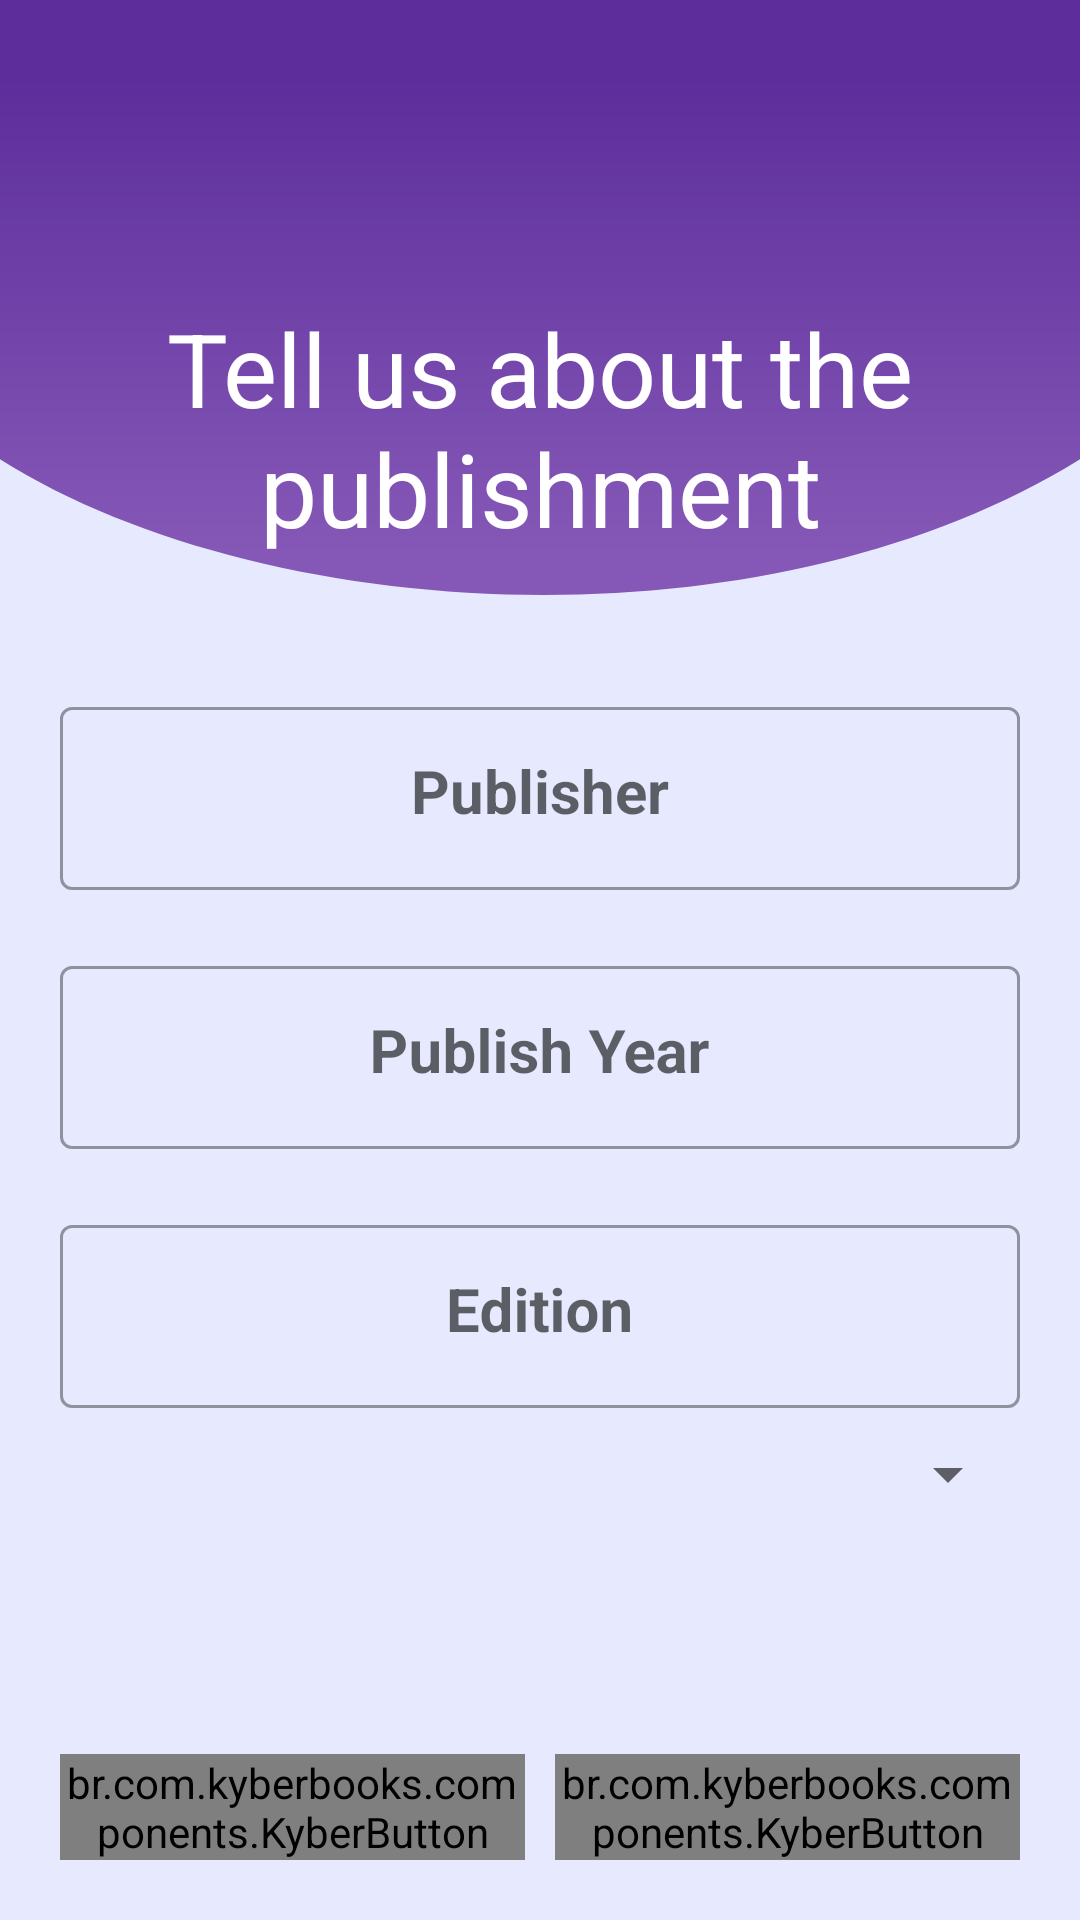

Produce the Android XML layout that renders to this screen, including the resource entries it uses.
<!-- AndroidManifest.xml: application theme Theme.KyberBooks -->
<!-- res/layout/fragment_register_publisher.xml -->
<?xml version="1.0" encoding="utf-8"?>
<androidx.constraintlayout.widget.ConstraintLayout xmlns:android="http://schemas.android.com/apk/res/android"
    xmlns:app="http://schemas.android.com/apk/res-auto"
    xmlns:tools="http://schemas.android.com/tools"
    android:layout_width="match_parent"
    android:layout_height="match_parent"
    android:padding="20dp">

    <TextView
        android:id="@+id/txt_title"
        android:layout_width="wrap_content"
        android:layout_height="wrap_content"
        android:layout_marginTop="80dp"
        android:gravity="center_horizontal"
        android:text="@string/resgiter_book_publish_txt_title"
        android:textColor="@color/base_white"
        android:textSize="@dimen/h4"
        app:layout_constraintLeft_toLeftOf="parent"
        app:layout_constraintRight_toRightOf="parent"
        app:layout_constraintTop_toTopOf="parent" />

    <com.google.android.material.textfield.TextInputLayout
        android:id="@+id/input_book_publisher"
        style="@style/Widget.MaterialComponents.TextInputLayout.OutlinedBox"
        android:layout_width="match_parent"
        android:layout_height="wrap_content"
        android:layout_marginVertical="10dp"
        app:layout_constraintBottom_toTopOf="@id/input_book_publish_date"
        app:layout_constraintTop_toBottomOf="@id/txt_title"
        app:layout_constraintVertical_bias=".3"
        app:layout_constraintVertical_chainStyle="packed">

        <com.google.android.material.textfield.TextInputEditText
            android:id="@+id/edt_book_publisher"
            style="@style/Widget.MaterialComponents.TextInputEditText"
            android:layout_width="match_parent"
            android:layout_height="wrap_content"
            android:gravity="center_horizontal"
            android:hint="@string/resgiter_book_publish_edit_publisher" />

    </com.google.android.material.textfield.TextInputLayout>

    <com.google.android.material.textfield.TextInputLayout
        android:id="@+id/input_book_publish_date"
        style="@style/Widget.MaterialComponents.TextInputLayout.OutlinedBox"
        android:layout_width="match_parent"
        android:layout_height="wrap_content"
        android:layout_marginVertical="10dp"
        app:layout_constraintBottom_toTopOf="@id/input_book_publish_edition"
        app:layout_constraintTop_toBottomOf="@id/input_book_publisher">

        <com.google.android.material.textfield.TextInputEditText
            android:id="@+id/edt_book_publish_date"
            style="@style/Widget.MaterialComponents.TextInputEditText"
            android:layout_width="match_parent"
            android:layout_height="wrap_content"
            android:gravity="center_horizontal"
            android:hint="@string/resgiter_book_publish_edit_publish_date"
            android:imeOptions="actionDone"
            android:inputType="number" />
    </com.google.android.material.textfield.TextInputLayout>

    <com.google.android.material.textfield.TextInputLayout
        android:id="@+id/input_book_publish_edition"
        style="@style/Widget.MaterialComponents.TextInputLayout.OutlinedBox"
        android:layout_width="match_parent"
        android:layout_height="wrap_content"
        android:layout_marginVertical="10dp"
        app:layout_constraintBottom_toTopOf="@id/spn_language"
        app:layout_constraintTop_toBottomOf="@id/input_book_publish_date">

        <com.google.android.material.textfield.TextInputEditText
            android:id="@+id/edt_book_publish_edition"
            style="@style/Widget.MaterialComponents.TextInputEditText"
            android:layout_width="match_parent"
            android:layout_height="wrap_content"
            android:gravity="center_horizontal"
            android:hint="@string/resgiter_book_publish_edit_edition"
            android:imeOptions="actionDone"
            android:inputType="number" />
    </com.google.android.material.textfield.TextInputLayout>

    <Spinner
        android:id="@+id/spn_language"
        android:layout_width="match_parent"
        android:layout_height="wrap_content"
        app:layout_constraintBottom_toTopOf="@id/btn_back"
        app:layout_constraintTop_toBottomOf="@id/input_book_publish_edition"
        android:gravity="center_horizontal"
        tools:listitem="@android:layout/simple_list_item_1" />

    <br.com.kyberbooks.components.KyberButton
        android:id="@+id/btn_next"
        android:layout_width="0dp"
        android:layout_height="wrap_content"
        android:layout_marginStart="5dp"
        android:text="@string/btn_next"
        app:layout_constraintBottom_toBottomOf="parent"
        app:layout_constraintLeft_toRightOf="@id/btn_back"
        app:layout_constraintRight_toRightOf="parent" />

    <br.com.kyberbooks.components.KyberButton
        android:id="@+id/btn_back"
        android:layout_width="0dp"
        android:layout_height="wrap_content"
        android:layout_marginEnd="5dp"
        android:text="@string/btn_back"
        app:buttonType="outlined"
        app:layout_constraintBottom_toBottomOf="parent"
        app:layout_constraintLeft_toLeftOf="parent"
        app:layout_constraintRight_toLeftOf="@id/btn_next" />

</androidx.constraintlayout.widget.ConstraintLayout>
<!-- resources referenced by this layout -->
<resources>
  <color name="base_white">#FFFFFFFF</color>
  <dimen name="h4">34sp</dimen>
  <string name="btn_back">Back</string>
  <string name="btn_next">Next</string>
  <string name="resgiter_book_publish_edit_edition">Edition</string>
  <string name="resgiter_book_publish_edit_publish_date">Publish Year</string>
  <string name="resgiter_book_publish_edit_publisher">Publisher</string>
  <string name="resgiter_book_publish_txt_title">Tell us about the publishment</string>
  <style name="Widget.MaterialComponents.TextInputEditText" parent="Theme.KyberBooks">
          <item name="android:textSize">@dimen/h6</item>
          <item name="android:textStyle">bold</item>
          <item name="android:gravity">center</item>
      </style>
  <style name="Theme.KyberBooks" parent="Theme.MaterialComponents.Light.NoActionBar">
          
          <item name="colorPrimary">@color/purple_700</item>
          <item name="colorPrimaryVariant">@color/purple_900</item>
          <item name="colorOnPrimary">@color/base_white</item>
          
          <item name="colorSecondary">@color/teal_200</item>
          <item name="colorSecondaryVariant">@color/teal_700</item>
          <item name="colorOnSecondary">@color/base_black</item>
          
          <item name="android:statusBarColor" tools:targetApi="l">?attr/colorPrimary</item>
          
          <item name="fontFamily">@font/poppins</item>
          <item name="android:textColor">@color/black_75</item>
          <item name="android:windowBackground">@drawable/bg_kyber_books</item>
      </style>
  <dimen name="h6">20sp</dimen>
  <color name="purple_700">#5D2E9B</color>
  <color name="purple_900">#411C83</color>
  <color name="teal_200">#FF03DAC5</color>
  <color name="teal_700">#FF018786</color>
  <color name="base_black">#FF000000</color>
  <color name="black_75">#C0000000</color>
  <!-- drawable bg_kyber_books (drawable) -->
  <vector xmlns:android="http://schemas.android.com/apk/res/android"
      xmlns:aapt="http://schemas.android.com/aapt"
      android:width="902dp"
      android:height="1476dp"
      android:viewportWidth="902"
      android:viewportHeight="1476">
    <path
        android:pathData="M0,155h902v1321h-902z"
        android:fillColor="#E7EAFE"/>
    <path
        android:pathData="M902,0V353.1C638.5,503 220.5,481 0,353.1V0H902Z">
      <aapt:attr name="android:fillColor">
        <gradient
            android:startY="0"
            android:startX="0"
            android:endY="441.823"
            android:endX="0"
            android:type="linear">
          <item android:offset="0.135417" android:color="#FF5D2E9B"/>
          <item android:offset="0.963542" android:color="#FF8558B7"/>
        </gradient>
      </aapt:attr>
    </path>
  </vector>
</resources>
